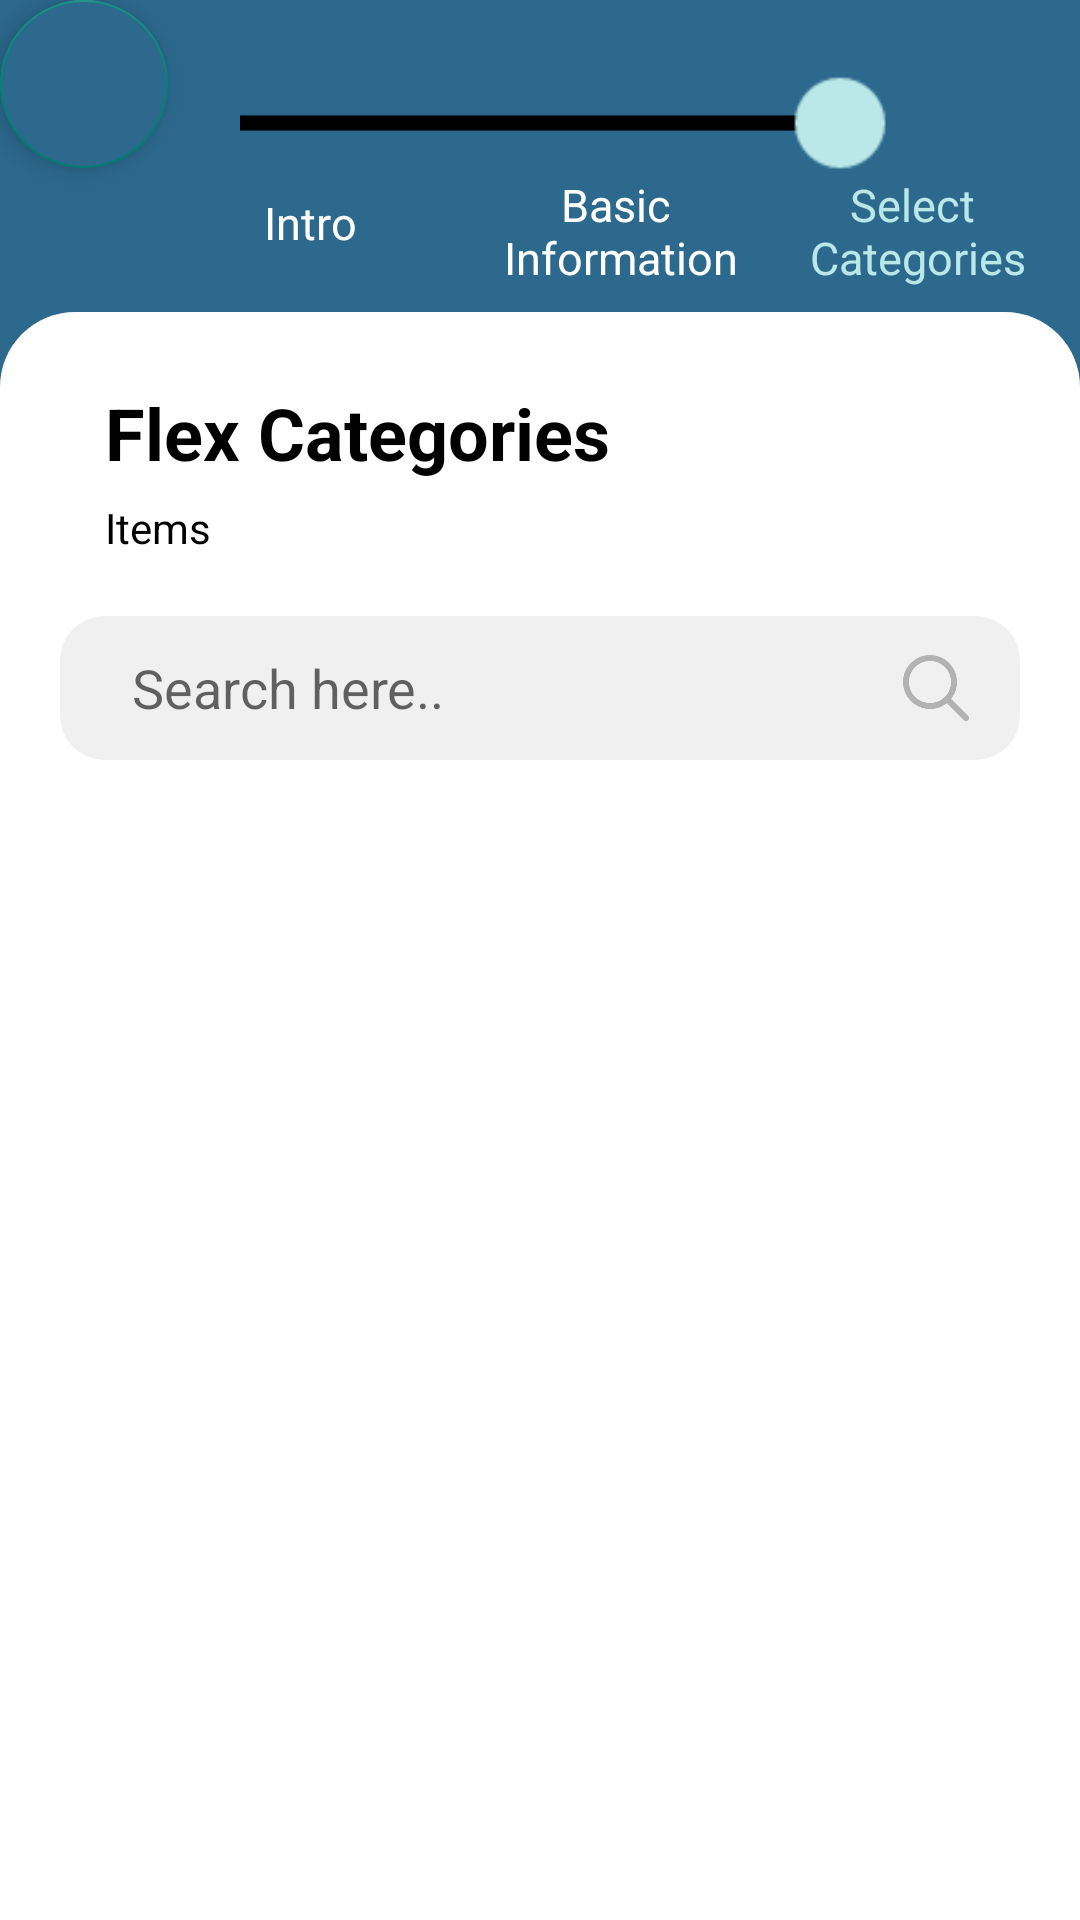

Reconstruct the res/layout file that produces this screen, plus the resources it refers to.
<!-- AndroidManifest.xml: application theme Theme.BragoProject -->
<!-- res/layout/activity_categories.xml -->
<?xml version="1.0" encoding="utf-8"?>
<RelativeLayout xmlns:android="http://schemas.android.com/apk/res/android"
    xmlns:app="http://schemas.android.com/apk/res-auto"
    xmlns:tools="http://schemas.android.com/tools"
    android:id="@+id/rootView"
    android:layout_width="match_parent"
    android:layout_height="match_parent"
    tools:context=".Categories">

    <ImageView
        android:layout_width="match_parent"
        android:layout_height="144dp"
        android:src="@color/pool_blue"
        android:contentDescription="@string/blue_background" />

    <LinearLayout
        android:layout_width="match_parent"
        android:layout_height="wrap_content"
        android:layout_marginTop="104dp"
        android:background="@drawable/round_edges_page"
        android:orientation="vertical">

        <TextView
            android:layout_width="wrap_content"
            android:layout_height="wrap_content"
            android:layout_marginStart="35dp"
            android:layout_marginTop="24dp"
            android:layout_marginBottom="6dp"
            android:gravity="start"
            android:text="@string/flex_categories"
            android:textColor="@color/black"
            android:textSize="24sp"
            android:textStyle="bold" />

        <TextView
            android:id="@+id/FlexItemsTV"
            android:layout_width="wrap_content"
            android:layout_height="wrap_content"
            android:layout_marginStart="35dp"
            android:layout_marginBottom="20dp"
            android:gravity="start"
            android:text="@string/items"
            android:textColor="@color/black"
            android:textSize="14sp"/>

        <EditText
            android:id="@+id/SearchEditText"
            android:layout_width="match_parent"
            android:layout_height="48dp"
            android:hint="@string/search_here"
            android:layout_marginHorizontal="20dp"
            android:drawableEnd="@drawable/ic_search"
            android:paddingStart="24dp"
            android:paddingEnd="16dp"
            android:background="@drawable/search_bar_layout"
            android:importantForAutofill="no"
            android:inputType="text" />

        <GridView
            android:id="@+id/CategoriesGrid"
            android:layout_width="match_parent"
            android:layout_height="544dp"
            android:background="@android:color/white"
            android:gravity="center"
            android:horizontalSpacing="16dp"
            android:numColumns="2"
            android:padding="40dp"
            android:verticalSpacing="16dp" />

        <Button
            android:id="@+id/NextBTN"
            style="@style/FirstButtonStyle"
            android:layout_width="match_parent"
            android:layout_height="wrap_content"
            android:layout_marginBottom="2dp"
            android:layout_marginHorizontal="32dp"
            android:text="@string/next" />

    </LinearLayout>

    <com.google.android.material.floatingactionbutton.FloatingActionButton
        android:id="@+id/floatingActionButton"
        android:layout_width="wrap_content"
        android:layout_height="wrap_content"
        android:clickable="true"
        app:srcCompat="@drawable/baseline_arrow_back_24"
        android:backgroundTint="@color/pool_blue"
        android:contentDescription="@string/back"
        android:onClick="onFloatingActionButtonClick"/>


    <SeekBar
        android:id="@+id/StepIndicator"
        android:layout_width="112dp"
        android:layout_height="wrap_content"
        android:layout_centerHorizontal="true"
        android:layout_marginTop="32dp"
        android:scaleX="2.5"
        android:scaleY="2.5"
        android:max="50"
        android:progress="50"
        android:thumbTint="#BAE8E8"
        android:progressTint="@color/black"
        android:progressBackgroundTint="@color/black"
        android:cursorVisible="false"
        android:focusable="false"
        android:focusableInTouchMode="false"/>

    <TextView
        android:layout_width="wrap_content"
        android:layout_height="wrap_content"
        android:text="@string/intro"
        android:layout_marginTop="64dp"
        android:layout_marginStart="88dp"
        android:textColor="@color/white"
        android:textSize="15sp"/>

    <TextView
        android:layout_width="wrap_content"
        android:layout_height="wrap_content"
        android:text="@string/basic_information"
        android:layout_marginTop="58dp"
        android:layout_marginStart="168dp"
        android:textColor="@color/white"
        android:textSize="15sp"
        android:textAlignment="center"/>

    <TextView
        android:layout_width="wrap_content"
        android:layout_height="wrap_content"
        android:text="@string/select_categories"
        android:layout_marginTop="58dp"
        android:layout_marginStart="270dp"
        android:textColor="#BAE8E8"
        android:textSize="15sp"
        android:textAlignment="center"/>

</RelativeLayout>
<!-- resources referenced by this layout -->
<resources>
  <color name="black">#FF000000</color>
  <color name="pool_blue">#2C698D</color>
  <color name="white">#FFFFFFFF</color>
  <!-- drawable ic_search: png bitmap (drawable-hdpi, 696 bytes) -->
  <!-- drawable round_edges_page (drawable) -->
  <?xml version="1.0" encoding="utf-8"?>
  <shape xmlns:android="http://schemas.android.com/apk/res/android" android:shape="rectangle">
      <corners android:topLeftRadius="25dp" android:topRightRadius="25dp"/>
      <solid android:color="@color/white"/>
  </shape>
  <!-- drawable search_bar_layout (drawable) -->
  <?xml version="1.0" encoding="utf-8"?>
  <shape xmlns:android="http://schemas.android.com/apk/res/android" android:shape="rectangle">
      <corners android:radius="15dp" />
      <solid android:color="#F0F0F0" />
  </shape>
  <string name="back">Back</string>
  <string name="basic_information">Basic \nInformation</string>
  <string name="blue_background">Blue background</string>
  <string name="flex_categories">Flex Categories</string>
  <string name="intro">Intro</string>
  <string name="items">Items</string>
  <string name="next">Next</string>
  <string name="search_here">Search here..</string>
  <string name="select_categories">Select \nCategories</string>
  <style name="FirstButtonStyle" parent="Widget.AppCompat.Button">
          <item name="android:background">@drawable/first_button_layout</item>
          <item name="android:textColor">#FFFFFF</item>
      </style>
  <style name="Theme.BragoProject" parent="Theme.AppCompat.Light.NoActionBar" />
  <!-- drawable first_button_layout (drawable) -->
  <?xml version="1.0" encoding="utf-8"?>
  <shape xmlns:android="http://schemas.android.com/apk/res/android" android:shape="rectangle">
      <corners android:radius="15dp" />
      <solid android:color="@color/pool_blue"/>
  </shape>
</resources>
